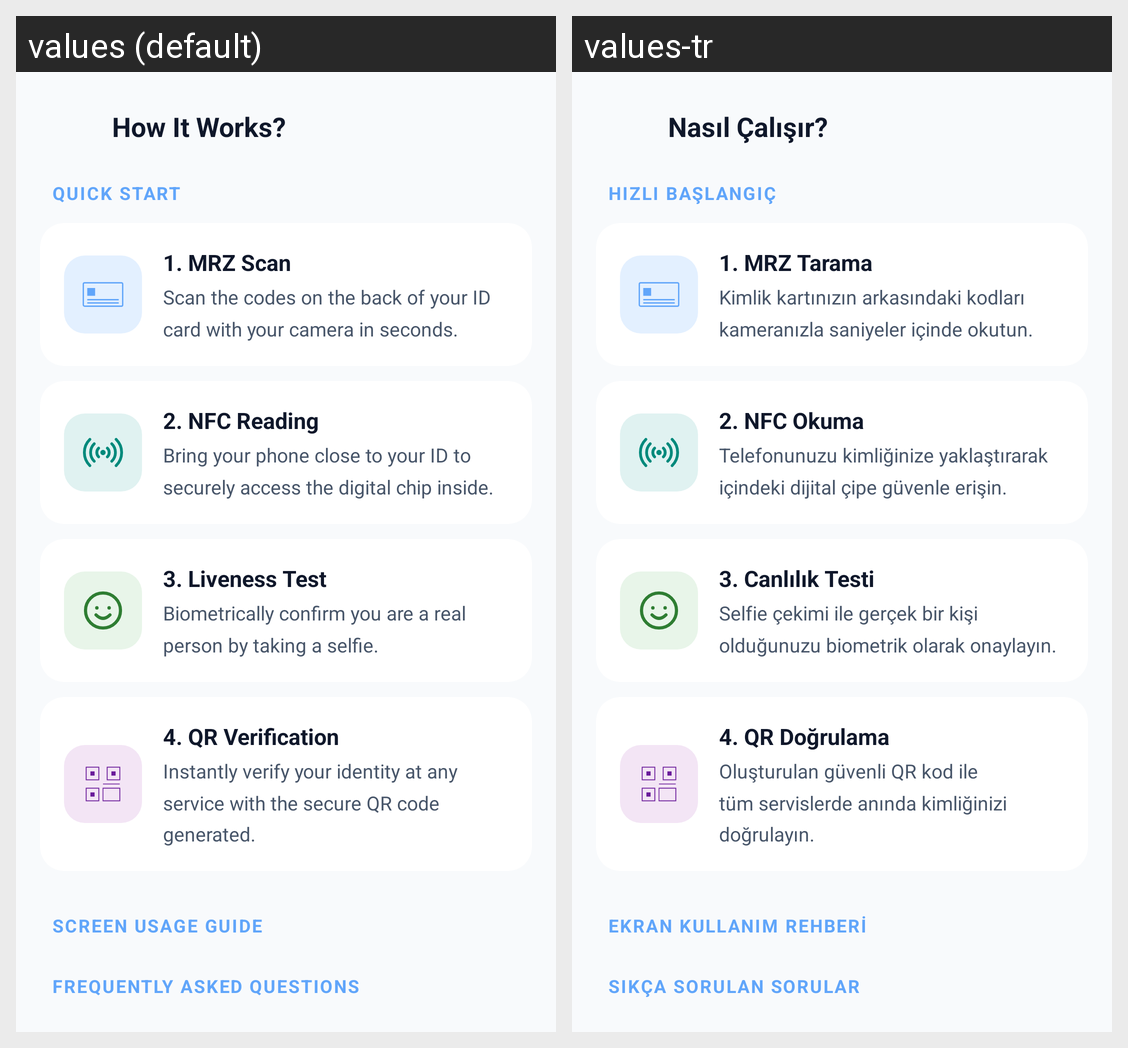

Translations of the strings shown on this Android screen, per locale in the grid:
Android screen res/layout/fragment_help.xml rendered under 2 locales, left to right: values (default), values-tr. Device: Nexus 5 (rendered at 1080×1920; each locale shown at half size, 540×960, under a caption strip naming it); theme Theme.VerifyBlind.
Strings drawn on this screen, with the default value and each locale's value (text and hints the layout hard-codes, and strings that could not be matched under every locale, appear in the picture but are not listed):

help_title
  values: How It Works?
  values-tr: Nasıl Çalışır?

help_quick_start
  values: QUICK START
  values-tr: HIZLI BAŞLANGIÇ

help_step1_title
  values: 1. MRZ Scan
  values-tr: 1. MRZ Tarama

help_step1_desc
  values: Scan the codes on the back of your ID card with your camera in seconds.
  values-tr: Kimlik kartınızın arkasındaki kodları kameranızla saniyeler içinde okutun.

help_step2_title
  values: 2. NFC Reading
  values-tr: 2. NFC Okuma

help_step2_desc
  values: Bring your phone close to your ID to securely access the digital chip inside.
  values-tr: Telefonunuzu kimliğinize yaklaştırarak içindeki dijital çipe güvenle erişin.

help_step3_title
  values: 3. Liveness Test
  values-tr: 3. Canlılık Testi

help_step3_desc
  values: Biometrically confirm you are a real person by taking a selfie.
  values-tr: Selfie çekimi ile gerçek bir kişi olduğunuzu biometrik olarak onaylayın.

help_step4_title
  values: 4. QR Verification
  values-tr: 4. QR Doğrulama

help_step4_desc
  values: Instantly verify your identity at any service with the secure QR code generated.
  values-tr: Oluşturulan güvenli QR kod ile tüm servislerde anında kimliğinizi doğrulayın.

help_screen_guide
  values: SCREEN USAGE GUIDE
  values-tr: EKRAN KULLANIM REHBERİ

help_faq_label
  values: FREQUENTLY ASKED QUESTIONS
  values-tr: SIKÇA SORULAN SORULAR
